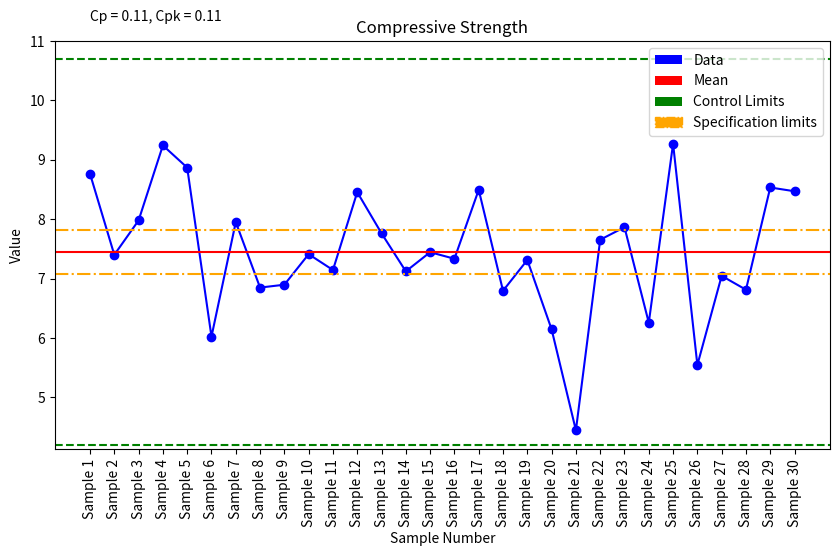

Reproduce this figure in Python.
# control_chart.py
import numpy as np
import matplotlib.pyplot as plt
from matplotlib.patches import Patch

def main():
    # User visual Test functions - Comment out when not in use
    # Unit and Integration tests to be added
    # ControlChart.test_centered_process()
    # ControlChart.test_process_closer_to_LSL()
    # ControlChart.test_process_closer_to_USL()
    # ControlChart.test_process_outside_USL()

    # Normal Usage
    np.random.seed(0)
    density = np.random.normal(loc=7, scale=1, size=30)  # Mean = 7, Standard Deviation = 1
    data_samples = density
    LSL = 20
    USL = 40
    data_prossecor= ControlProcessMetrics(data_samples, LSL=None, USL=None)
    chart_plotter = ControlChartPlotter()

    new_chart = ControlChart(data_samples, data_prossecor, chart_plotter, )
    new_chart.calculate_and_plot('Compressive Strength',tolerance_percentage=5, use_generated_ticks=True)
    print(f"The Cp is {new_chart.Cp:.4f} and the Cpk is {new_chart.Cpk:.4f}")
    print(f"The UCL is {new_chart.UCL:.2f} and the LCL is {new_chart.LCL:.2f}")
    print(f"The USL is {new_chart.USL:.2f} and the LSL is {new_chart.LSL:.2f}")

class ControlProcessMetrics:
    """Class responsible for calculating mean, standard deviation, capability indices, and specification limits."""
    
    def __init__(self, data=None, LSL=None, USL=None):
        self.original_data = data
        self.data = data[~np.isnan(data)]  # Ignore NaN values
        self.mean = self.calculate_mean() if data is not None else None
        self.sigma = self.calculate_sigma() if data is not None else None
        self.LSL = LSL
        self.USL = USL
        self.LCL = None
        self.UCL = None

    def set_data(self, data):
        self.data = data
        self.mean = self.calculate_mean()
        self.sigma = self.calculate_sigma()

    def set_specification_limits(self, LSL, USL):
        self.LSL = LSL
        self.USL = USL

    def set_control_limits(self):
        """Calculate control limits based on data's statistical properties."""
        self.LCL = self.mean - 3 * self.sigma
        self.UCL = self.mean + 3 * self.sigma

    def set_specification_limits_with_tolerance(self, tolerance_percentage, center):
        if center is None:
            mean = self.mean
        else:
            mean = center
        if self.LSL is None or self.USL is None:
            tolerance_factor = tolerance_percentage / 100.0
            self.LSL = mean * (1 - tolerance_factor)
            self.USL = mean * (1 + tolerance_factor)

    def calculate_mean(self):
        return np.mean(self.data)

    def calculate_sigma(self):
        return np.std(self.data)

    def calculate_Cp(self):
        return (self.USL - self.LSL) / (6 * self.sigma)

    def calculate_Cpk(self):
        return min(
            (self.USL - self.mean) / (3 * self.sigma),
            (self.mean - self.LSL) / (3 * self.sigma)
        )
    
    @property
    def cv(self):
        return self.sigma / self.mean * 100 if self.mean != 0 else None
    
    @property
    def Cpk(self):
        return self.calculate_Cpk()
    
    @property
    def Cp(self):
        return self.calculate_Cp()


class ControlChartPlotter:
    """Class responsible for plotting the process control chart."""
    
    def __init__(self):
        self.figure = None

    def plot(self, data, chart_data_processor, title=None, x_label=None, y_label=None, fig_size=(10, 6), custom_ticks=None, use_generated_ticks=False):
        plt.figure(figsize=fig_size)
        
        # Plot data and control limits
        plt.plot(data, marker='o', color='blue')
        plt.axhline(y=chart_data_processor.mean, color='red', linestyle='-')
        plt.axhline(y=chart_data_processor.UCL, color='green', linestyle='--')
        plt.axhline(y=chart_data_processor.LCL, color='green', linestyle='--')

        if chart_data_processor.LSL is not None:
            plt.axhline(y=chart_data_processor.LSL, color='orange', linestyle='-.', label='LSL')
        if chart_data_processor.USL is not None:
            plt.axhline(y=chart_data_processor.USL, color='orange', linestyle='-.', label='USL')

        data_size = len(data)
        if custom_ticks:
            plt.xticks(list(range(data_size)), custom_ticks, rotation='vertical')
        elif use_generated_ticks:
            auto_generated_ticks = [f'Sample {i+1}' for i in range(data_size)]
            plt.xticks(list(range(data_size)), auto_generated_ticks, rotation='vertical')
        if custom_ticks or use_generated_ticks:
            plt.subplots_adjust(bottom=0.2)
        
        # plt.ylim(bottom=0)
        plt.title(title if title else "")
        plt.xlabel(x_label if x_label else "Sample Number")
        plt.ylabel(y_label if y_label else "Value")

        plt.text(0, chart_data_processor.UCL + abs(chart_data_processor.UCL - chart_data_processor.LCL) * 0.1,
                 f'Cp = {chart_data_processor.calculate_Cp():.2f}, Cpk = {chart_data_processor.calculate_Cpk():.2f}')
        legend_elements = [
            Patch(facecolor='blue', label='Data'),
            Patch(facecolor='red', label='Mean'),
            Patch(facecolor='green', label='Control Limits')
        ]

        if chart_data_processor.LSL is not None or chart_data_processor.USL is not None:
            legend_elements.append(Patch(facecolor='orange', linestyle='-.', edgecolor='orange', label='Specification limits'))
    
        plt.legend(handles=legend_elements, loc='upper right')
        self.figure = plt.gcf()
        plt.show()

    def save(self, filename="plot.png"):
        if self.figure:
            self.figure.savefig(filename)
            plt.close(self.figure)



class ControlChart:
    """(Facade Class) responsible for orchestrating the quality control chart generation."""
    def __init__(self, data, process_calculator , chart_plotter):
        self.data = data
        self.process_calculator = process_calculator
        self.chart_plotter = chart_plotter

    def calculate_and_plot(self, title, x_label=None, y_label=None, tolerance_percentage=5, LSL=None, USL=None, center = None, custom_ticks=None, use_generated_ticks=False):
        # Calculate specification limits if not provided
        if LSL is None and USL is None:
            self.process_calculator.set_specification_limits_with_tolerance(tolerance_percentage, center )

        self.process_calculator.set_control_limits()
        
        # Plot chart
        self.chart_plotter.plot(self.data, self.process_calculator, title, x_label, y_label, custom_ticks=custom_ticks, use_generated_ticks=use_generated_ticks)

    @property
    def Cp(self):
        return self.process_calculator.calculate_Cp()

    @property
    def Cpk(self):
        return self.process_calculator.calculate_Cpk()

    @property
    def UCL(self):
        return self.process_calculator.UCL
    
    @property
    def USL(self):
        return self.process_calculator.USL

    @property
    def LCL(self):
        return self.process_calculator.LCL
    
    @property
    def LSL(self):
        return self.process_calculator.LSL
    
    @property
    def mean(self):
        return self.process_calculator.mean
    
    @property
    def sigma(self):
        return self.process_calculator.sigma
    
    @staticmethod
    def test_centered_process():
        """Test function for scenario 1: Process mean is centered between LSL and USL."""
        LSL = 20
        USL = 40
        mean_centered = (LSL + USL) / 2
        sigma_centered = (USL - mean_centered) / 3
        data_centered = np.random.normal(loc=mean_centered, scale=sigma_centered, size=30)
        data_processor = ControlProcessMetrics(data_centered, LSL, USL)
        chart_plotter = ControlChartPlotter()
        chart = ControlChart(data_centered, data_processor, chart_plotter)
        chart.calculate_and_plot('Centered Process Data', tolerance_percentage=5)
        print("Scenario 1: Process mean is centered between LSL and USL.")
        print("Expected: The process mean is approximately centered, and Cp should be close to Cpk.\n")
        print(f"For Centered Process Data: Cp = {chart.Cp:.4f}, Cpk = {chart.Cpk:.4f}\n")

    @staticmethod
    def test_process_closer_to_LSL():
        """Test function for scenario 2: Process mean is closer to LSL."""
        LSL = 20
        USL = 40
        mean_closer_to_LSL = (LSL + (LSL + USL) / 2) / 2
        sigma_closer_to_LSL = (mean_closer_to_LSL - LSL) / 3
        data_closer_to_LSL = np.random.normal(loc=mean_closer_to_LSL, scale=sigma_closer_to_LSL, size=30)
        data_processor = ControlProcessMetrics(data_closer_to_LSL, LSL, USL)
        chart_plotter = ControlChartPlotter()
        chart = ControlChart(data_closer_to_LSL, data_processor, chart_plotter)
        chart.calculate_and_plot('Process Data Closer to LSL', tolerance_percentage=5)
        print("Scenario 2: Process mean is closer to LSL.")
        print("Expected: The process mean is nearer to the LSL, resulting in Cp > Cpk.\n")
        print(f"For Process Data Closer to LSL: Cp = {chart.Cp:.4f}, Cpk = {chart.Cpk:.4f}\n")

    @staticmethod
    def test_process_closer_to_USL():
        """Test function for scenario 3: Process mean is closer to USL."""
        LSL = 20
        USL = 40
        mean_closer_to_USL = (USL + (LSL + USL) / 2) / 2
        sigma_closer_to_USL = (USL - mean_closer_to_USL) / 3
        data_closer_to_USL = np.random.normal(loc=mean_closer_to_USL, scale=sigma_closer_to_USL, size=30)
        data_processor = ControlProcessMetrics(data_closer_to_USL, LSL, USL)
        chart_plotter = ControlChartPlotter()
        chart = ControlChart(data_closer_to_USL, data_processor, chart_plotter)
        chart.calculate_and_plot('Process Data Closer to USL', tolerance_percentage=5)
        print("Scenario 3: Process mean is closer to USL.")
        print("Expected: The process mean is nearer to the USL, resulting in Cp > Cpk.\n")
        print(f"For Process Data Closer to USL: Cp = {chart.Cp:.4f}, Cpk = {chart.Cpk:.4f}\n")

    @staticmethod
    def test_process_outside_USL():
        """Test function for scenario 4: Process mean is outside the USL."""
        LSL = 20
        USL = 40
        mean_outside_USL = USL + 5
        sigma_outside_USL = 3
        data_outside_USL = np.random.normal(loc=mean_outside_USL, scale=sigma_outside_USL, size=30)
        data_processor = ControlProcessMetrics(data_outside_USL, LSL, USL)
        chart_plotter = ControlChartPlotter()
        chart = ControlChart(data_outside_USL, data_processor, chart_plotter)
        chart.calculate_and_plot('Process Data Outside USL', tolerance_percentage=5)
        print("Scenario 4: Process mean is outside the USL.")
        print("Expected: The process mean lies beyond the USL, leading to a negative Cpk value.\n")
        print(f"For Process Data Outside USL: Cp = {chart.Cp:.4f}, Cpk = {chart.Cpk:.4f}\n")

if __name__ == '__main__':
    main()

